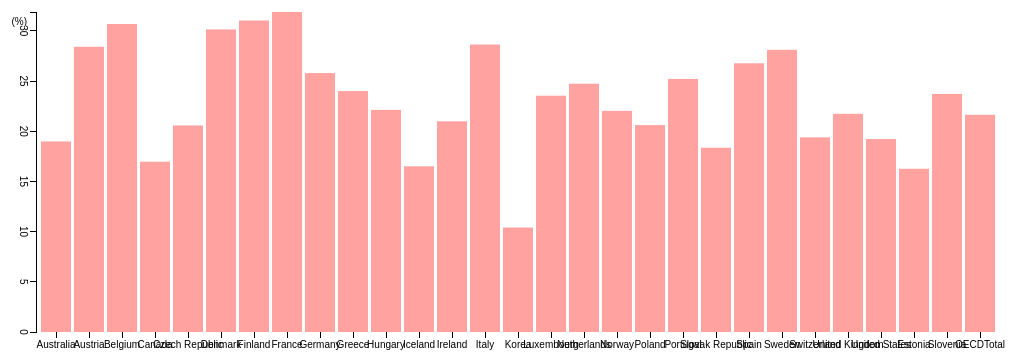
D3 v3 page, settled after 480 driven frames (8 s of simulated time); the page loaded 1 data file(s).


// ── js/mycode4.js
var margin = {top:50, right:20, bottom:30, left:40},
	width = 1024 -margin.left - margin.right,
	height = 400 - margin.top - margin.bottom;

var x = d3.scale.ordinal()
	.rangeRoundBands([0,width], .1);

var y = d3.scale.linear()
	.range([height, 0]);

var xAxis = d3.svg.axis()
	.scale(x)
	.orient("bottom");

var yAxis = d3.svg.axis()
	.scale(y)
	.orient("bottom")
	.ticks(10);

var svg = d3.select("#myGraph")
	.attr("width", width+ margin.left + margin.right)
	.attr("height", height + margin.top + margin.bottom)
  .append("g")
  	.attr("transform", "translate(" + margin.left + "," + margin.top + ")");

d3.csv("data/data.csv", function(error, data) {
	if (error) throw error;
	else {
		x.domain(data.map(function(d) {return d.country; }));
		y.domain([0, d3.max(data, function(d) {return d.value })]);

		svg.append("g")
			 .attr("class", "x axis")
			 .attr("transform", "translate(0," + height + ")")
			 .call(xAxis);
		svg.append("g")
			 .attr("class", "y axis")
			 .attr("transform", "rotate(90)")
			 .call(yAxis)
		  .append("text")
		  	 .attr("x", -9)
		  	 .attr("transform", "rotate(-90)")
		  	 .attr("y", 6)
		  	 .attr("dy", ".71em")
		  	 .style("text-anchor", "end")
		  	 .text("(%)");

		svg.selectAll(".bar")
			.data(data)
		  .enter().append("rect")
		  	.attr("class", "bar")
		  	.attr("x", function(d) {return x(d.country); })
		  	.attr("width", x.rangeBand())
		  	.attr("y", function(d) {return y(d.value); })
		  	.attr("height", function(d) {return height - y(d.value); });
}});

function type(d) {
	d.value = +d.value;
	return d;
};



### data: data/data.csv
country, value, , , , , 
Australia, 18.98, , , , , 
Austria, 28.41, , , , , 
Belgium, 30.68, , , , , 
Canada, 16.96, , , , , 
Czech Republic, 20.57, , , , , 
Denmark, 30.14, , , , , 
Finland, 31.04, , , , , 
France, 31.88, , , , , 
Germany, 25.8, , , , , 
Greece, 24, , , , , 
Hungary, 22.13, , , , , 
Iceland, 16.51, , , , , 
Ireland, 20.99, , , , , 
Italy, 28.64, , , , , 
Korea, 10.41, , , , , 
Luxembourg, 23.54, , , , , 
Netherlands, 24.74, , , , , 
Norway, 22.03, , , , , 
Poland, 20.61, , , , , 
Portugal, 25.21, , , , , 
Slovak Republic, 18.36, , , , , 
Spain, 26.77, , , , , 
Sweden, 28.11, , , , , 
Switzerland, 19.39, , , , , 
United Kingdom, 21.74, , , , , 
United States, 19.23, , , , , 
Estonia, 16.26, , , , , 
Slovenia, 23.72, , , , , 
OECDTotal, 21.64, , , , , 